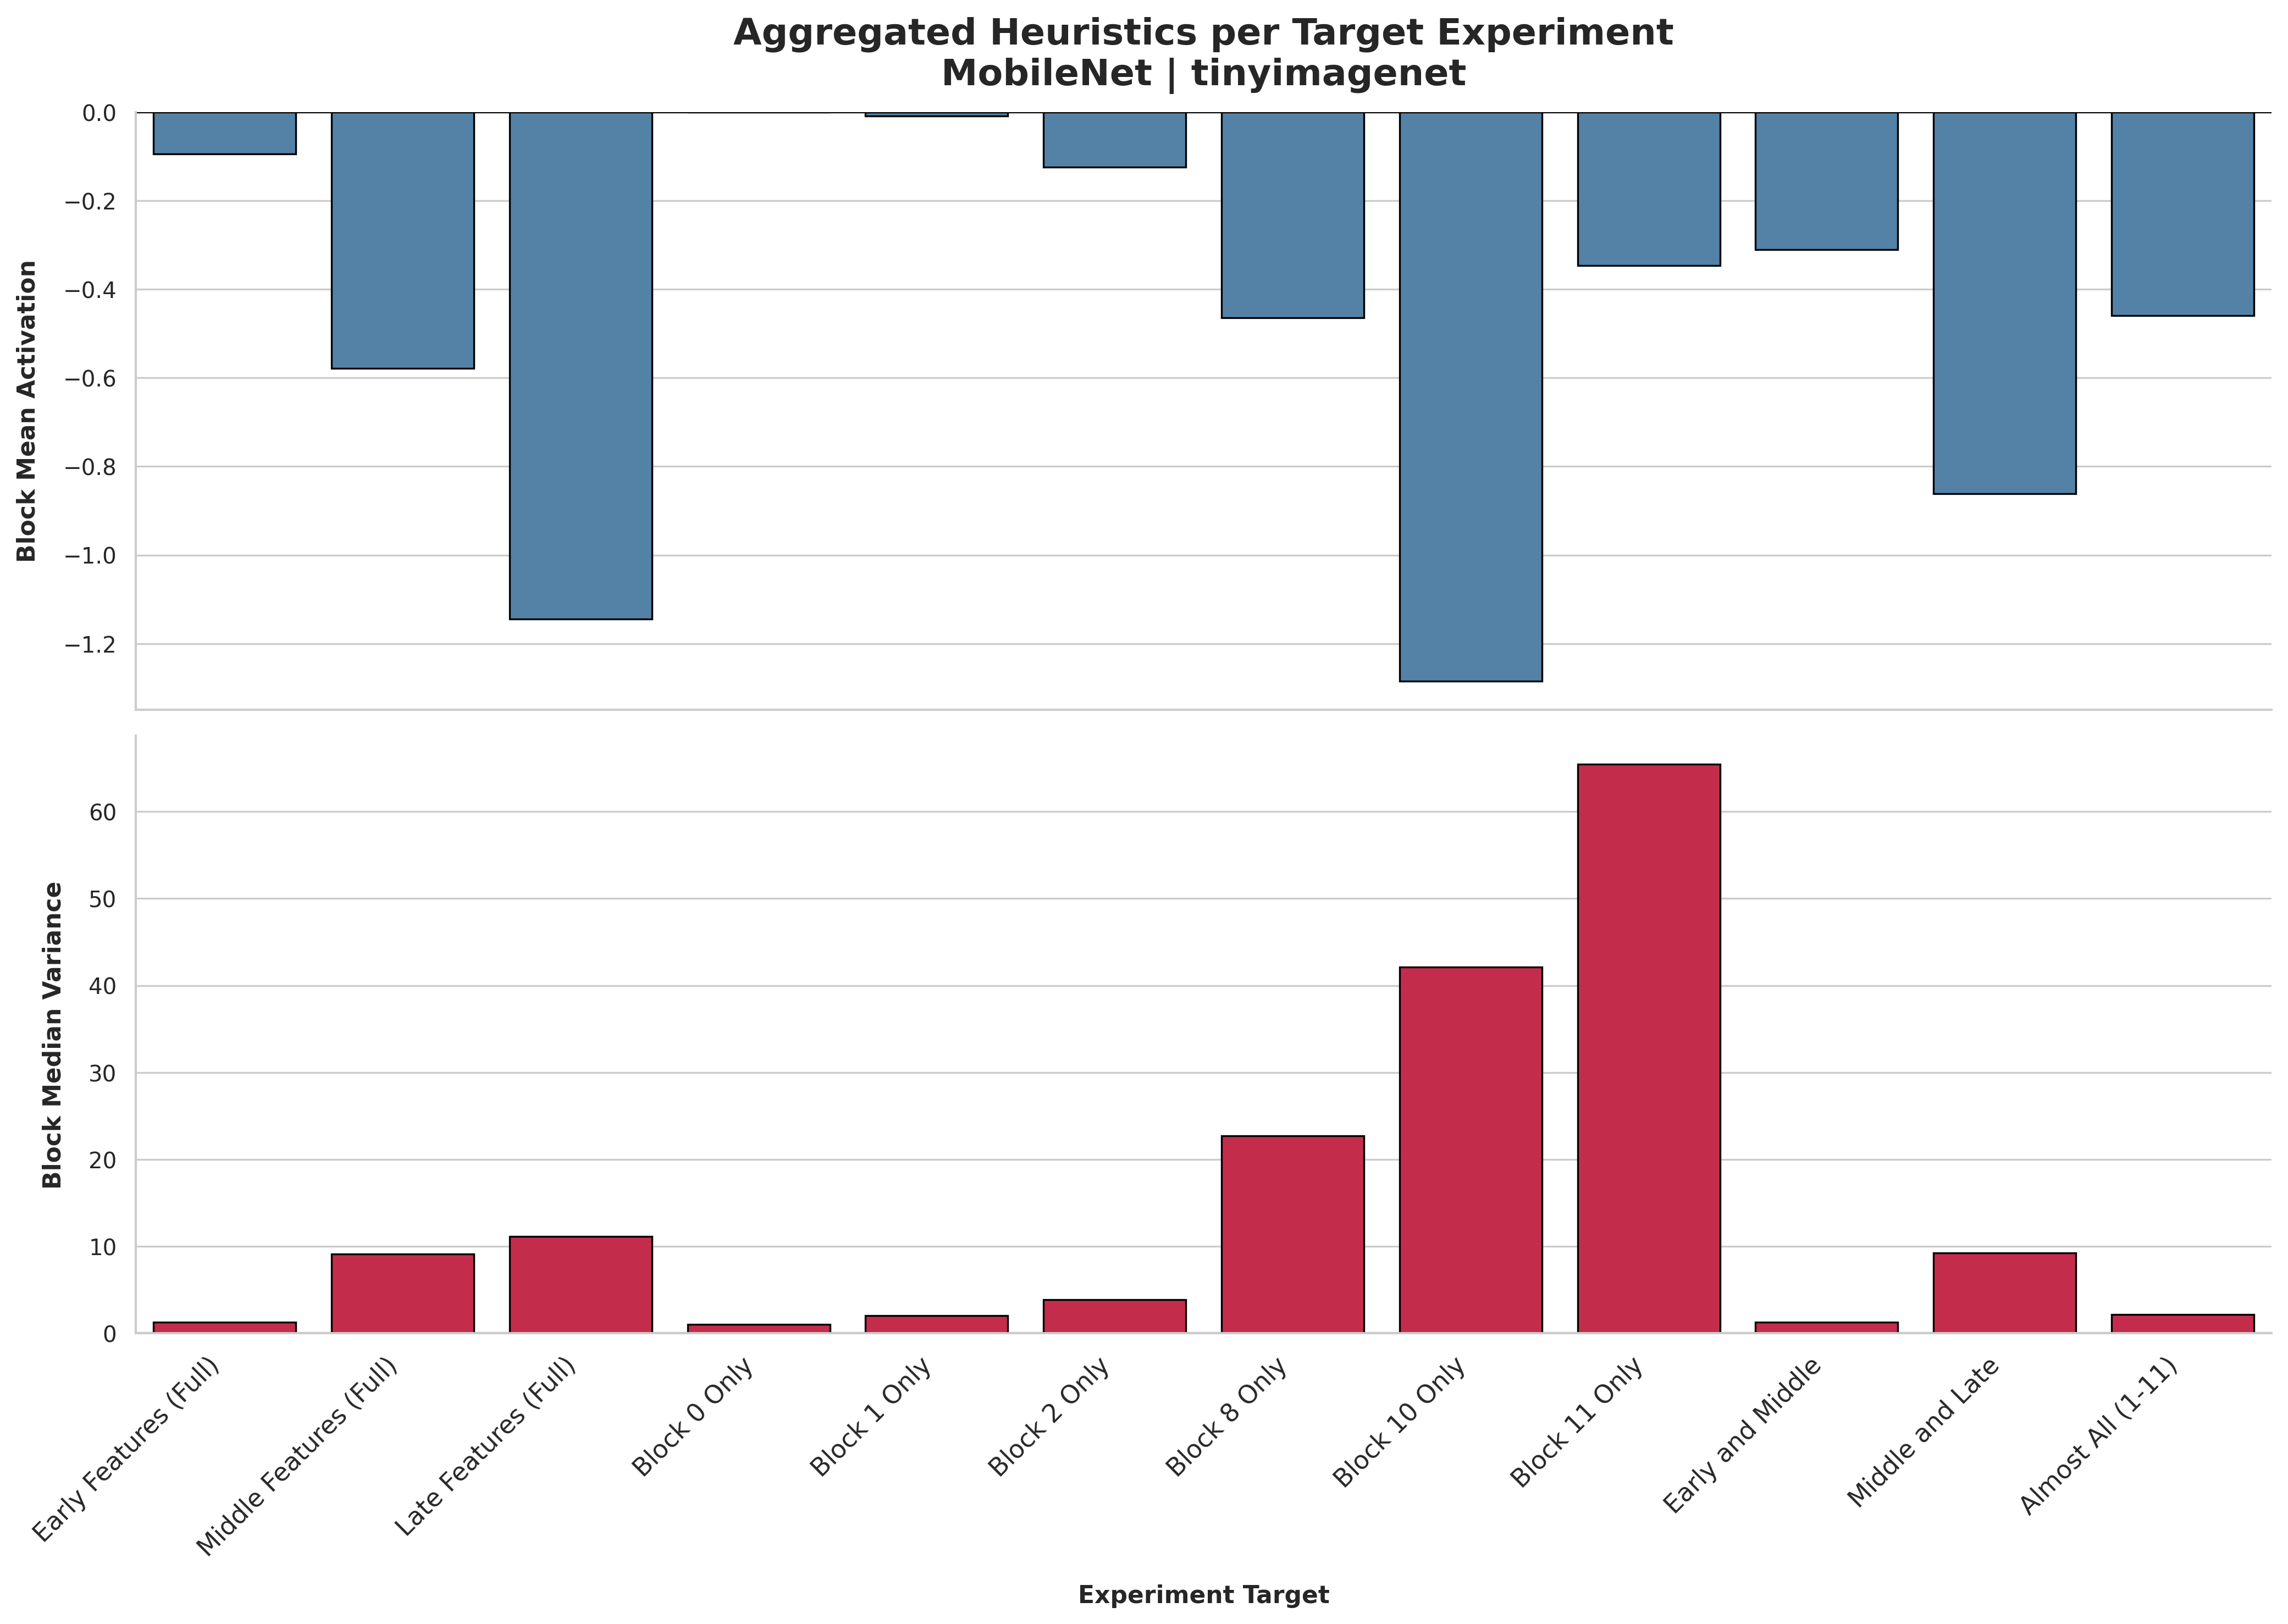

Data behind this chart, as committed beside it:
Experiment, Median Variance, Mean Activation
Early Features (Full), 1.258, -0.095
Middle Features (Full), 9.118, -0.5792
Late Features (Full), 11.14, -1.144
Block 0 Only, 0.9971, -0.0007789
Block 1 Only, 2.037, -0.00955
Block 2 Only, 3.842, -0.124
Block 8 Only, 22.69, -0.4651
Block 10 Only, 42.14, -1.285
Block 11 Only, 65.46, -0.3469
Early and Middle, 1.258, -0.3102
Middle and Late, 9.223, -0.8617
Almost All (1-11), 2.145, -0.46
